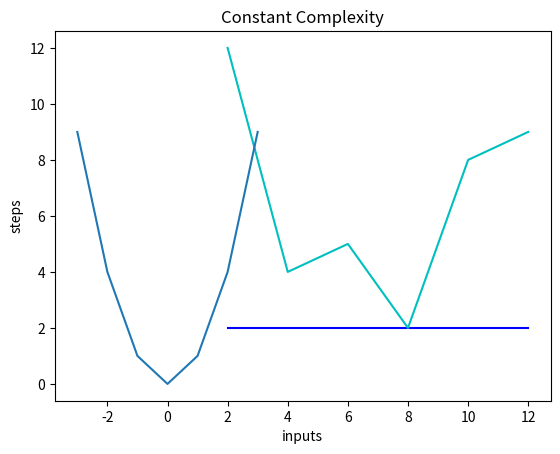

Here is the Python script that generated this plot:
import matplotlib.pyplot as plt
import numpy as np

x = [2, 4, 6, 8, 10, 12]
y = [2, 2, 2, 2, 2, 2]
x2 = [2, 4, 6, 8, 10, 12]
y2 = [12, 4, 5, 2, 8, 9]

# x3 = [2, 4, 6, 8, 10, 12]
# y3 = [2, 4, 6, 8, 10, 12]

x3 = [-3, -2, -1, 0, 1, 2, 3]
y3 = [9, 4, 1, 0, 1, 4, 9]

plt.plot(x, y, 'b')
plt.plot(x2, y2, 'c')
plt.plot(x3, y3)
plt.xlabel('inputs')
plt.ylabel('steps')
plt.title('Constant Complexity')
plt.show()

# plt.plot(x, y, 'b')
# plt.xlabel('inputs')
# plt.ylabel('steps')
# plt.title('Constant Complexity')
# plt.show()